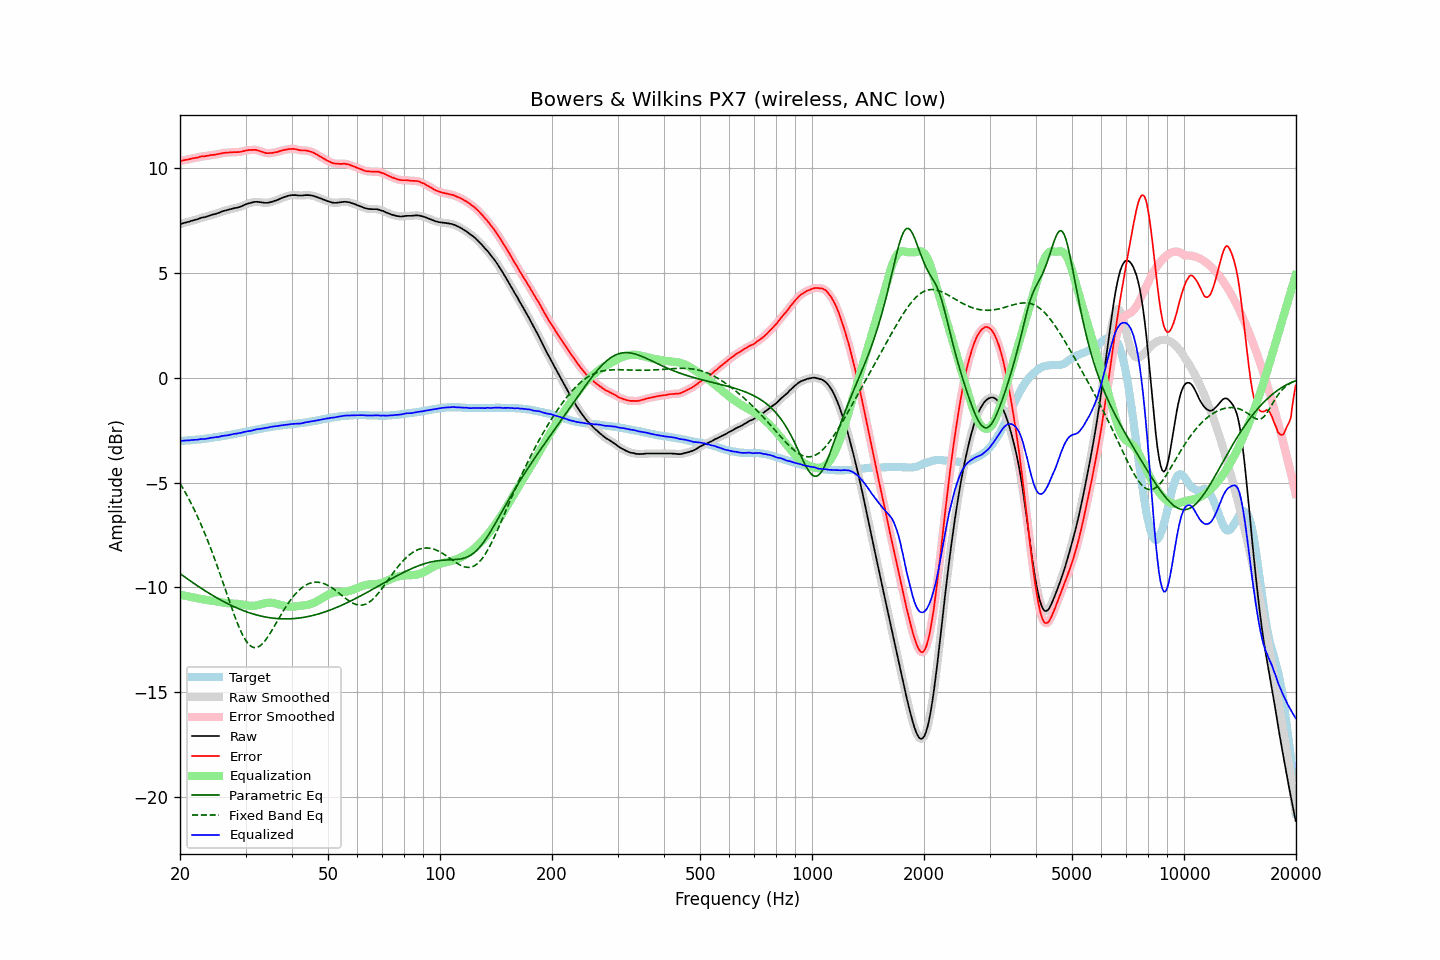

The file beside this chart, header and first rows:
frequency, raw, error, smoothed, error_smoothed, equalization, parametric_eq, fixed_band_eq, equalized_raw, equalized_smoothed, target
20.00, 7.34, 10.35, 7.34, 10.35, -10.35, -9.34, -5.04, -3.01, -3.02, -3.01
20.20, 7.36, 10.37, 7.36, 10.37, -10.37, -9.40, -5.17, -3.01, -3.01, -3.01
20.40, 7.39, 10.39, 7.39, 10.39, -10.39, -9.45, -5.30, -3.00, -3.00, -3.00
20.61, 7.41, 10.40, 7.41, 10.40, -10.40, -9.51, -5.43, -2.99, -2.99, -2.99
20.81, 7.43, 10.42, 7.43, 10.42, -10.42, -9.56, -5.57, -2.99, -2.99, -2.99
21.02, 7.45, 10.43, 7.45, 10.43, -10.43, -9.62, -5.71, -2.99, -2.98, -2.98
21.23, 7.47, 10.45, 7.47, 10.45, -10.45, -9.67, -5.86, -2.98, -2.98, -2.98
21.44, 7.50, 10.47, 7.50, 10.47, -10.47, -9.73, -6.01, -2.97, -2.97, -2.97
21.66, 7.52, 10.48, 7.52, 10.48, -10.48, -9.78, -6.16, -2.96, -2.96, -2.96
21.87, 7.54, 10.50, 7.54, 10.50, -10.50, -9.83, -6.32, -2.96, -2.96, -2.96
22.09, 7.56, 10.51, 7.56, 10.51, -10.51, -9.89, -6.48, -2.96, -2.96, -2.95
22.31, 7.58, 10.52, 7.58, 10.53, -10.53, -9.94, -6.64, -2.95, -2.95, -2.94
22.54, 7.61, 10.55, 7.61, 10.55, -10.54, -9.99, -6.81, -2.94, -2.93, -2.94
22.76, 7.64, 10.57, 7.63, 10.57, -10.56, -10.04, -6.99, -2.92, -2.92, -2.93
22.99, 7.66, 10.58, 7.65, 10.58, -10.57, -10.09, -7.17, -2.91, -2.92, -2.92
23.22, 7.67, 10.58, 7.67, 10.58, -10.59, -10.14, -7.35, -2.92, -2.91, -2.91
23.45, 7.69, 10.59, 7.69, 10.59, -10.60, -10.19, -7.53, -2.91, -2.91, -2.90
23.69, 7.72, 10.61, 7.71, 10.61, -10.61, -10.24, -7.73, -2.89, -2.90, -2.89
23.92, 7.74, 10.62, 7.74, 10.62, -10.62, -10.28, -7.92, -2.88, -2.88, -2.88
24.16, 7.77, 10.64, 7.77, 10.64, -10.63, -10.33, -8.12, -2.86, -2.87, -2.87
24.40, 7.79, 10.65, 7.79, 10.65, -10.64, -10.38, -8.32, -2.85, -2.86, -2.86
24.65, 7.81, 10.65, 7.81, 10.65, -10.66, -10.42, -8.53, -2.85, -2.85, -2.84
24.89, 7.83, 10.66, 7.83, 10.66, -10.67, -10.47, -8.74, -2.84, -2.84, -2.83
25.14, 7.86, 10.68, 7.85, 10.68, -10.68, -10.51, -8.96, -2.82, -2.83, -2.82
25.39, 7.88, 10.69, 7.88, 10.69, -10.70, -10.55, -9.17, -2.82, -2.81, -2.81
25.65, 7.91, 10.71, 7.91, 10.71, -10.71, -10.60, -9.39, -2.80, -2.80, -2.80
25.91, 7.95, 10.73, 7.94, 10.73, -10.72, -10.64, -9.61, -2.78, -2.78, -2.78
26.16, 7.97, 10.74, 7.97, 10.74, -10.74, -10.68, -9.84, -2.77, -2.77, -2.77
26.43, 7.99, 10.75, 7.99, 10.75, -10.75, -10.72, -10.06, -2.76, -2.76, -2.76
26.69, 8.01, 10.76, 8.01, 10.76, -10.76, -10.76, -10.29, -2.75, -2.75, -2.75
26.96, 8.03, 10.76, 8.03, 10.76, -10.76, -10.80, -10.51, -2.74, -2.74, -2.73
27.23, 8.05, 10.77, 8.05, 10.77, -10.77, -10.83, -10.73, -2.72, -2.72, -2.72
27.50, 8.07, 10.77, 8.07, 10.77, -10.77, -10.87, -10.95, -2.70, -2.70, -2.70
27.77, 8.09, 10.78, 8.09, 10.78, -10.77, -10.91, -11.17, -2.68, -2.69, -2.69
28.05, 8.11, 10.78, 8.11, 10.78, -10.78, -10.94, -11.37, -2.67, -2.67, -2.67
28.33, 8.12, 10.78, 8.12, 10.78, -10.78, -10.98, -11.58, -2.66, -2.66, -2.66
28.62, 8.14, 10.78, 8.14, 10.78, -10.79, -11.01, -11.77, -2.65, -2.65, -2.64
28.90, 8.16, 10.79, 8.16, 10.79, -10.80, -11.04, -11.95, -2.64, -2.64, -2.63
29.19, 8.19, 10.80, 8.19, 10.80, -10.81, -11.07, -12.12, -2.62, -2.62, -2.61
29.48, 8.22, 10.82, 8.22, 10.82, -10.82, -11.10, -12.28, -2.60, -2.60, -2.60
29.78, 8.26, 10.84, 8.26, 10.84, -10.84, -11.13, -12.42, -2.58, -2.58, -2.58
30.08, 8.29, 10.86, 8.29, 10.86, -10.85, -11.16, -12.55, -2.56, -2.56, -2.57
30.38, 8.32, 10.87, 8.32, 10.87, -10.87, -11.19, -12.65, -2.55, -2.55, -2.55
30.68, 8.34, 10.88, 8.34, 10.88, -10.88, -11.21, -12.74, -2.54, -2.54, -2.54
30.99, 8.36, 10.88, 8.36, 10.88, -10.89, -11.24, -12.81, -2.53, -2.53, -2.52
31.30, 8.38, 10.89, 8.38, 10.89, -10.89, -11.26, -12.85, -2.51, -2.51, -2.51
31.61, 8.40, 10.89, 8.40, 10.89, -10.89, -11.29, -12.88, -2.49, -2.49, -2.49
31.93, 8.41, 10.89, 8.41, 10.89, -10.88, -11.31, -12.88, -2.47, -2.47, -2.48
32.24, 8.41, 10.87, 8.41, 10.87, -10.86, -11.33, -12.87, -2.45, -2.45, -2.46
32.57, 8.40, 10.85, 8.40, 10.85, -10.84, -11.35, -12.83, -2.44, -2.44, -2.45
32.89, 8.39, 10.82, 8.39, 10.82, -10.82, -11.37, -12.78, -2.43, -2.43, -2.43
33.22, 8.38, 10.80, 8.38, 10.80, -10.80, -11.39, -12.72, -2.42, -2.42, -2.42
33.55, 8.37, 10.77, 8.37, 10.77, -10.78, -11.40, -12.64, -2.41, -2.41, -2.40
33.89, 8.36, 10.75, 8.36, 10.75, -10.76, -11.42, -12.54, -2.40, -2.40, -2.39
34.23, 8.36, 10.73, 8.36, 10.74, -10.74, -11.43, -12.44, -2.39, -2.38, -2.37
34.57, 8.37, 10.73, 8.37, 10.73, -10.74, -11.44, -12.33, -2.37, -2.37, -2.36
34.92, 8.39, 10.74, 8.39, 10.73, -10.74, -11.46, -12.21, -2.35, -2.35, -2.35
35.27, 8.41, 10.74, 8.41, 10.74, -10.74, -11.47, -12.08, -2.33, -2.33, -2.33
35.62, 8.43, 10.75, 8.43, 10.75, -10.75, -11.48, -11.95, -2.32, -2.32, -2.32
35.97, 8.46, 10.77, 8.45, 10.76, -10.77, -11.48, -11.82, -2.31, -2.31, -2.31
... 635 more rows
